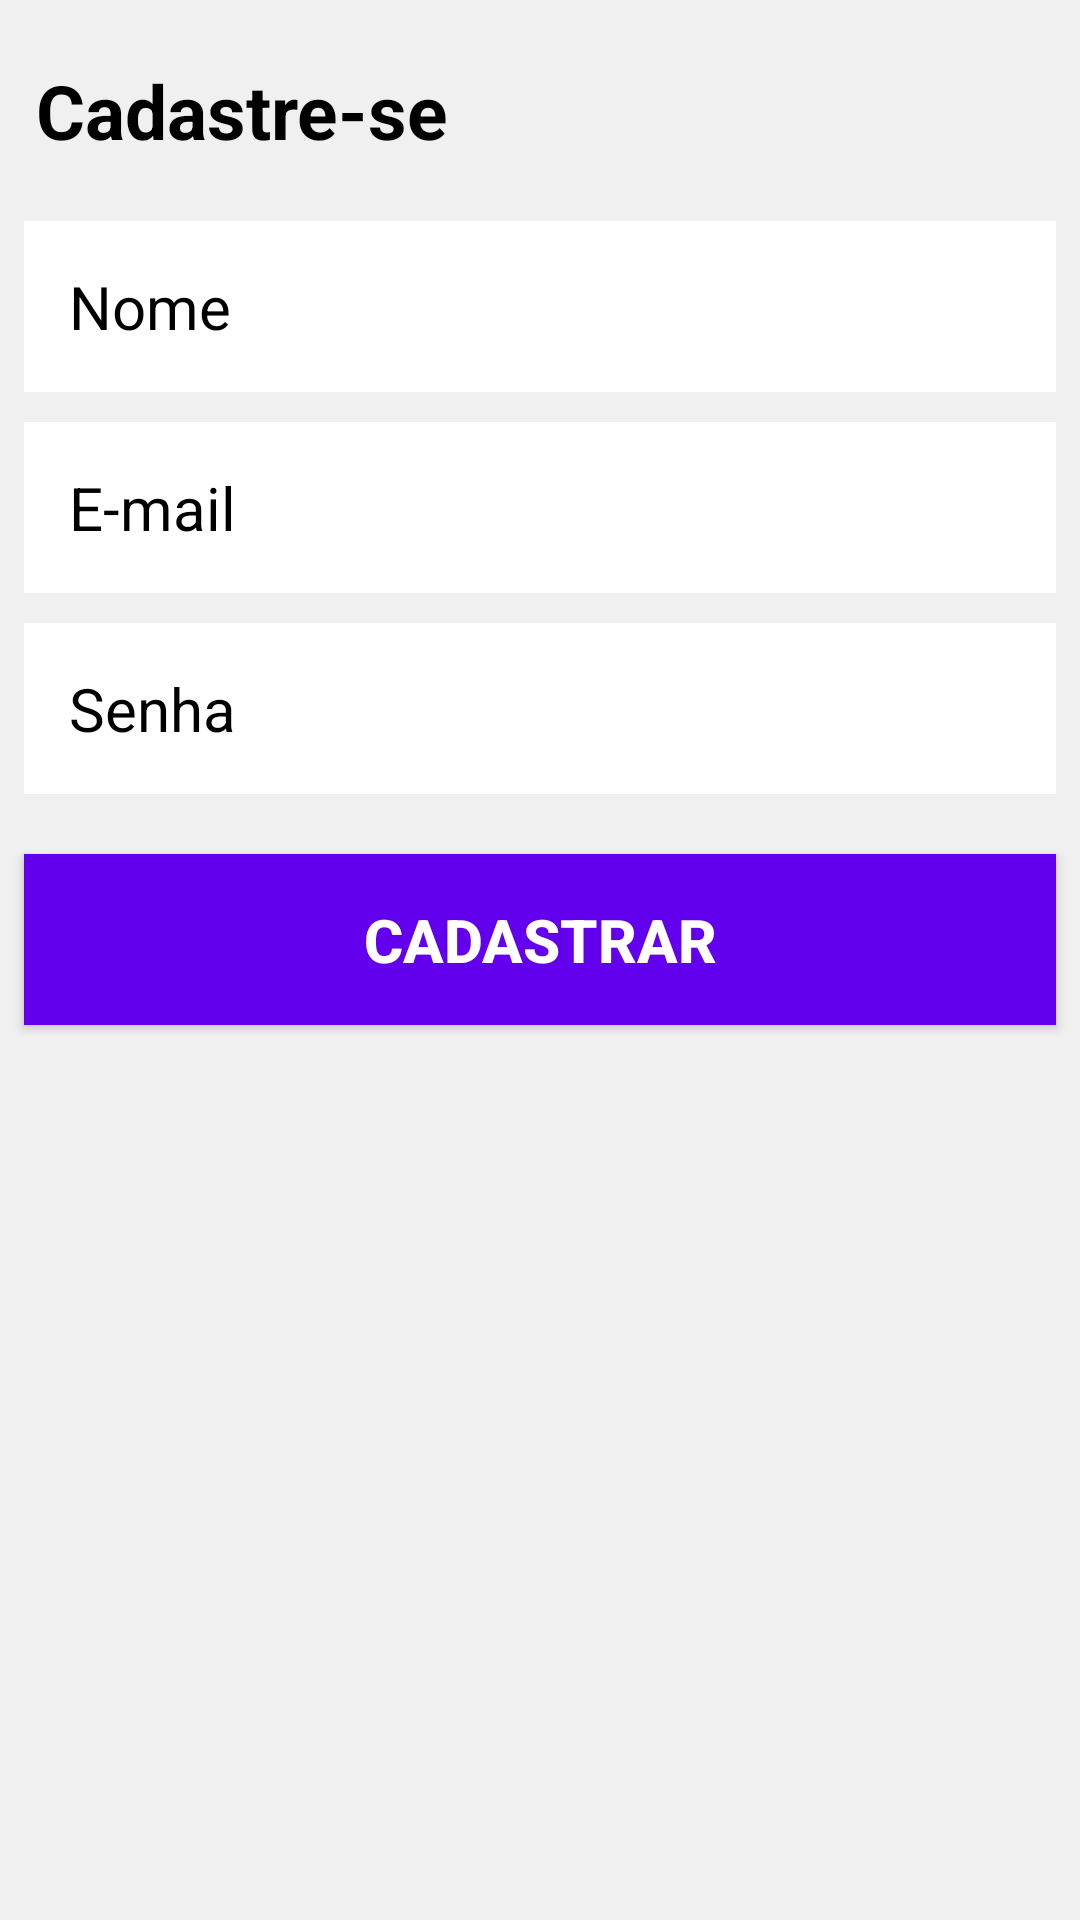

Write the Android layout XML for this screen, with the resource values it uses.
<!-- AndroidManifest.xml: application theme Theme.IrrigSmart -->
<!-- res/layout/activity_form_cadastro.xml -->
<?xml version="1.0" encoding="utf-8"?>
<androidx.core.widget.NestedScrollView
    android:layout_width="match_parent"
    android:layout_height="match_parent"
    android:fillViewport="true"
    xmlns:android="http://schemas.android.com/apk/res/android">

<LinearLayout xmlns:android="http://schemas.android.com/apk/res/android"
    xmlns:tools="http://schemas.android.com/tools"
    android:layout_width="match_parent"
    android:layout_height="match_parent"
    android:orientation="vertical"
    android:background="@color/light_gray"
    tools:context=".view.formcadastro.FormCadastro">

    <TextView
        android:id="@+id/textView"
        android:layout_width="match_parent"
        android:layout_height="wrap_content"
        android:layout_marginTop="20dp"
        android:layout_gravity="center"
        android:layout_marginStart="8dp"
        android:text="@string/titulo_form_cadastro"
        android:textColor="@color/black"
        android:textStyle="bold"
        android:textSize="25sp" />

    <EditText
        android:layout_width="match_parent"
        android:layout_height="wrap_content"
        android:layout_marginTop="20dp"
        android:layout_marginStart="8dp"
        android:layout_marginEnd="8dp"
        android:hint="@string/hint_nome"
        android:inputType="textPersonName"
        android:textColorHint="@color/black"
        android:textColor="@color/black"
        android:background="@color/white"
        android:padding="15dp"
        android:maxLines="1"
        android:textSize="20sp"
        android:id="@+id/edit_nome" />

    <EditText
        android:layout_width="match_parent"
        android:layout_height="wrap_content"
        android:layout_marginTop="10dp"
        android:layout_marginStart="8dp"
        android:layout_marginEnd="8dp"
        android:hint="@string/hint_email"
        android:inputType="textEmailAddress"
        android:textColorHint="@color/black"
        android:textColor="@color/black"
        android:background="@color/white"
        android:padding="15dp"
        android:maxLines="1"
        android:textSize="20sp"
        android:id="@+id/edit_email" />

    <EditText
        android:layout_width="match_parent"
        android:layout_height="wrap_content"
        android:layout_marginTop="10dp"
        android:layout_marginStart="8dp"
        android:layout_marginEnd="8dp"
        android:hint="@string/hint_senha"
        android:inputType="textPassword"
        android:textColorHint="@color/black"
        android:textColor="@color/black"
        android:background="@color/white"
        android:padding="15dp"
        android:maxLines="1"
        android:textSize="20sp"
        android:id="@+id/edit_senha" />

    <Button
        android:id="@+id/btncadastrar"
        android:layout_width="match_parent"
        android:layout_height="wrap_content"
        android:layout_marginTop="20dp"
        android:layout_marginStart="8dp"
        android:layout_marginEnd="8dp"
        android:text="@string/btn_cadastrar"
        android:textColor="@color/white"
        android:textStyle="bold"
        android:background="@color/purple_500"
        android:padding="15dp"
        android:textSize="20sp" />


</LinearLayout>

</androidx.core.widget.NestedScrollView>
<!-- resources referenced by this layout -->
<resources>
  <color name="black">#FF000000</color>
  <color name="light_gray">#F0F0F0</color>
  <color name="purple_500">#FF6200EE</color>
  <color name="white">#FFFFFFFF</color>
  <string name="btn_cadastrar">Cadastrar</string>
  <string name="hint_email">E-mail</string>
  <string name="hint_nome">Nome</string>
  <string name="hint_senha">Senha</string>
  <string name="titulo_form_cadastro">Cadastre-se</string>
  <style name="Theme.IrrigSmart" parent="Theme.Material3.DayNight">
          
          <item name="colorPrimary">@color/green_700</item>
          <item name="colorPrimaryVariant">@color/green_900</item>
          <item name="colorOnPrimary">@color/white</item>
          <item name="colorOnBackground">@color/light_gray</item>
          
          <item name="colorSecondary">@color/teal_200</item>
          <item name="colorSecondaryVariant">@color/teal_700</item>
          <item name="colorOnSecondary">@color/black</item>
          
          <item name="android:statusBarColor" tools:targetApi="l">?attr/colorPrimaryVariant</item>
          
          <item name="android:windowAnimationStyle">@style/CustomActivityAnimation</item>
      </style>
  <color name="green_700">#388E3C</color>
  <color name="green_900">#1B5E20</color>
  <color name="teal_200">#FF03DAC5</color>
  <color name="teal_700">#FF018786</color>
  <style name="CustomActivityAnimation" parent="@android:style/Animation.Activity">
          <item name="android:activityOpenEnterAnimation">@anim/slide_in_right</item>
          <item name="android:activityOpenExitAnimation">@anim/slide_out_left</item>
          <item name="android:activityCloseEnterAnimation">@anim/slide_in_left</item>
          <item name="android:activityCloseExitAnimation">@anim/slide_out_right</item>
      </style>
</resources>
